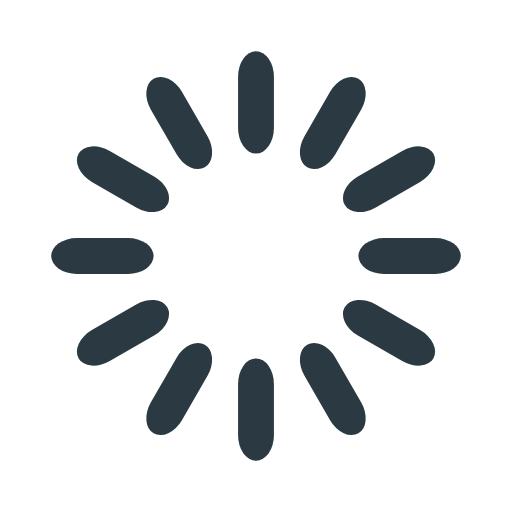
t = 0.00 s
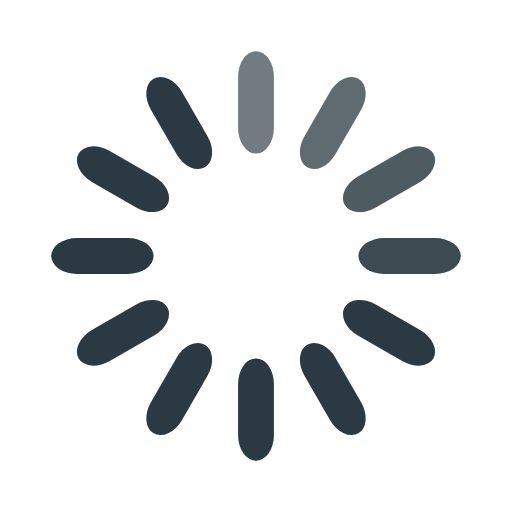
t = 0.67 s
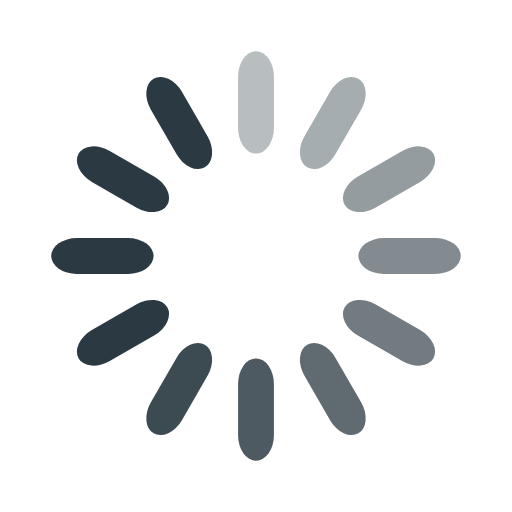
t = 1.33 s
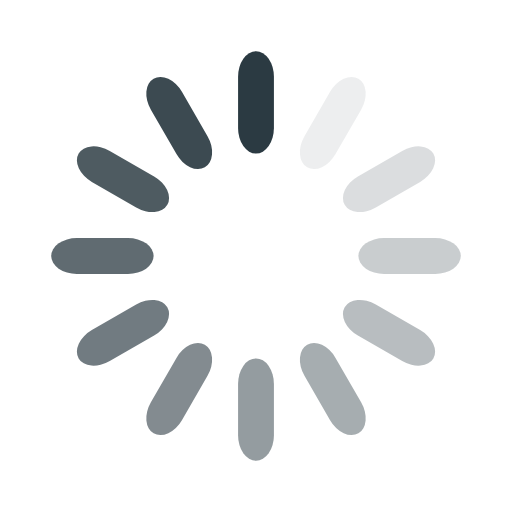
t = 2.00 s
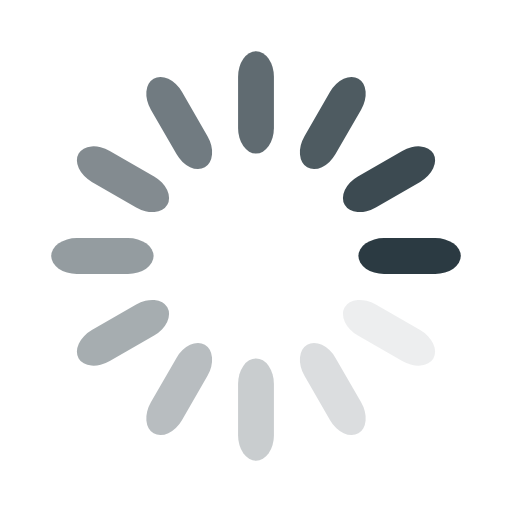
t = 2.50 s
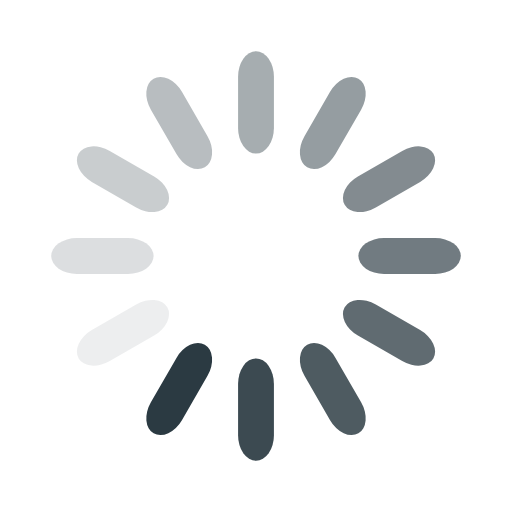
t = 3.17 s

The animated SVG that drew these frames (rendered in a browser with its animation timeline set to each time). Animation: 12 SMIL elements (animate=12); one cycle of 3.83 s, repeats indefinitely.

<svg width='100px' height='100px' xmlns="http://www.w3.org/2000/svg" viewBox="0 0 100 100" preserveAspectRatio="xMidYMid" class="uil-default"><rect x="0" y="0" width="100" height="100" fill="none" class="bk"></rect><rect  x='46.5' y='40' width='7' height='20' rx='5' ry='5' fill='#2b3a42' transform='rotate(0 50 50) translate(0 -30)'>  <animate attributeName='opacity' from='1' to='0' dur='2s' begin='0s' repeatCount='indefinite'/></rect><rect  x='46.5' y='40' width='7' height='20' rx='5' ry='5' fill='#2b3a42' transform='rotate(30 50 50) translate(0 -30)'>  <animate attributeName='opacity' from='1' to='0' dur='2s' begin='0.16666666666666666s' repeatCount='indefinite'/></rect><rect  x='46.5' y='40' width='7' height='20' rx='5' ry='5' fill='#2b3a42' transform='rotate(60 50 50) translate(0 -30)'>  <animate attributeName='opacity' from='1' to='0' dur='2s' begin='0.3333333333333333s' repeatCount='indefinite'/></rect><rect  x='46.5' y='40' width='7' height='20' rx='5' ry='5' fill='#2b3a42' transform='rotate(90 50 50) translate(0 -30)'>  <animate attributeName='opacity' from='1' to='0' dur='2s' begin='0.5s' repeatCount='indefinite'/></rect><rect  x='46.5' y='40' width='7' height='20' rx='5' ry='5' fill='#2b3a42' transform='rotate(120 50 50) translate(0 -30)'>  <animate attributeName='opacity' from='1' to='0' dur='2s' begin='0.6666666666666666s' repeatCount='indefinite'/></rect><rect  x='46.5' y='40' width='7' height='20' rx='5' ry='5' fill='#2b3a42' transform='rotate(150 50 50) translate(0 -30)'>  <animate attributeName='opacity' from='1' to='0' dur='2s' begin='0.8333333333333334s' repeatCount='indefinite'/></rect><rect  x='46.5' y='40' width='7' height='20' rx='5' ry='5' fill='#2b3a42' transform='rotate(180 50 50) translate(0 -30)'>  <animate attributeName='opacity' from='1' to='0' dur='2s' begin='1s' repeatCount='indefinite'/></rect><rect  x='46.5' y='40' width='7' height='20' rx='5' ry='5' fill='#2b3a42' transform='rotate(210 50 50) translate(0 -30)'>  <animate attributeName='opacity' from='1' to='0' dur='2s' begin='1.1666666666666667s' repeatCount='indefinite'/></rect><rect  x='46.5' y='40' width='7' height='20' rx='5' ry='5' fill='#2b3a42' transform='rotate(240 50 50) translate(0 -30)'>  <animate attributeName='opacity' from='1' to='0' dur='2s' begin='1.3333333333333333s' repeatCount='indefinite'/></rect><rect  x='46.5' y='40' width='7' height='20' rx='5' ry='5' fill='#2b3a42' transform='rotate(270 50 50) translate(0 -30)'>  <animate attributeName='opacity' from='1' to='0' dur='2s' begin='1.5s' repeatCount='indefinite'/></rect><rect  x='46.5' y='40' width='7' height='20' rx='5' ry='5' fill='#2b3a42' transform='rotate(300 50 50) translate(0 -30)'>  <animate attributeName='opacity' from='1' to='0' dur='2s' begin='1.6666666666666667s' repeatCount='indefinite'/></rect><rect  x='46.5' y='40' width='7' height='20' rx='5' ry='5' fill='#2b3a42' transform='rotate(330 50 50) translate(0 -30)'>  <animate attributeName='opacity' from='1' to='0' dur='2s' begin='1.8333333333333333s' repeatCount='indefinite'/></rect></svg>
